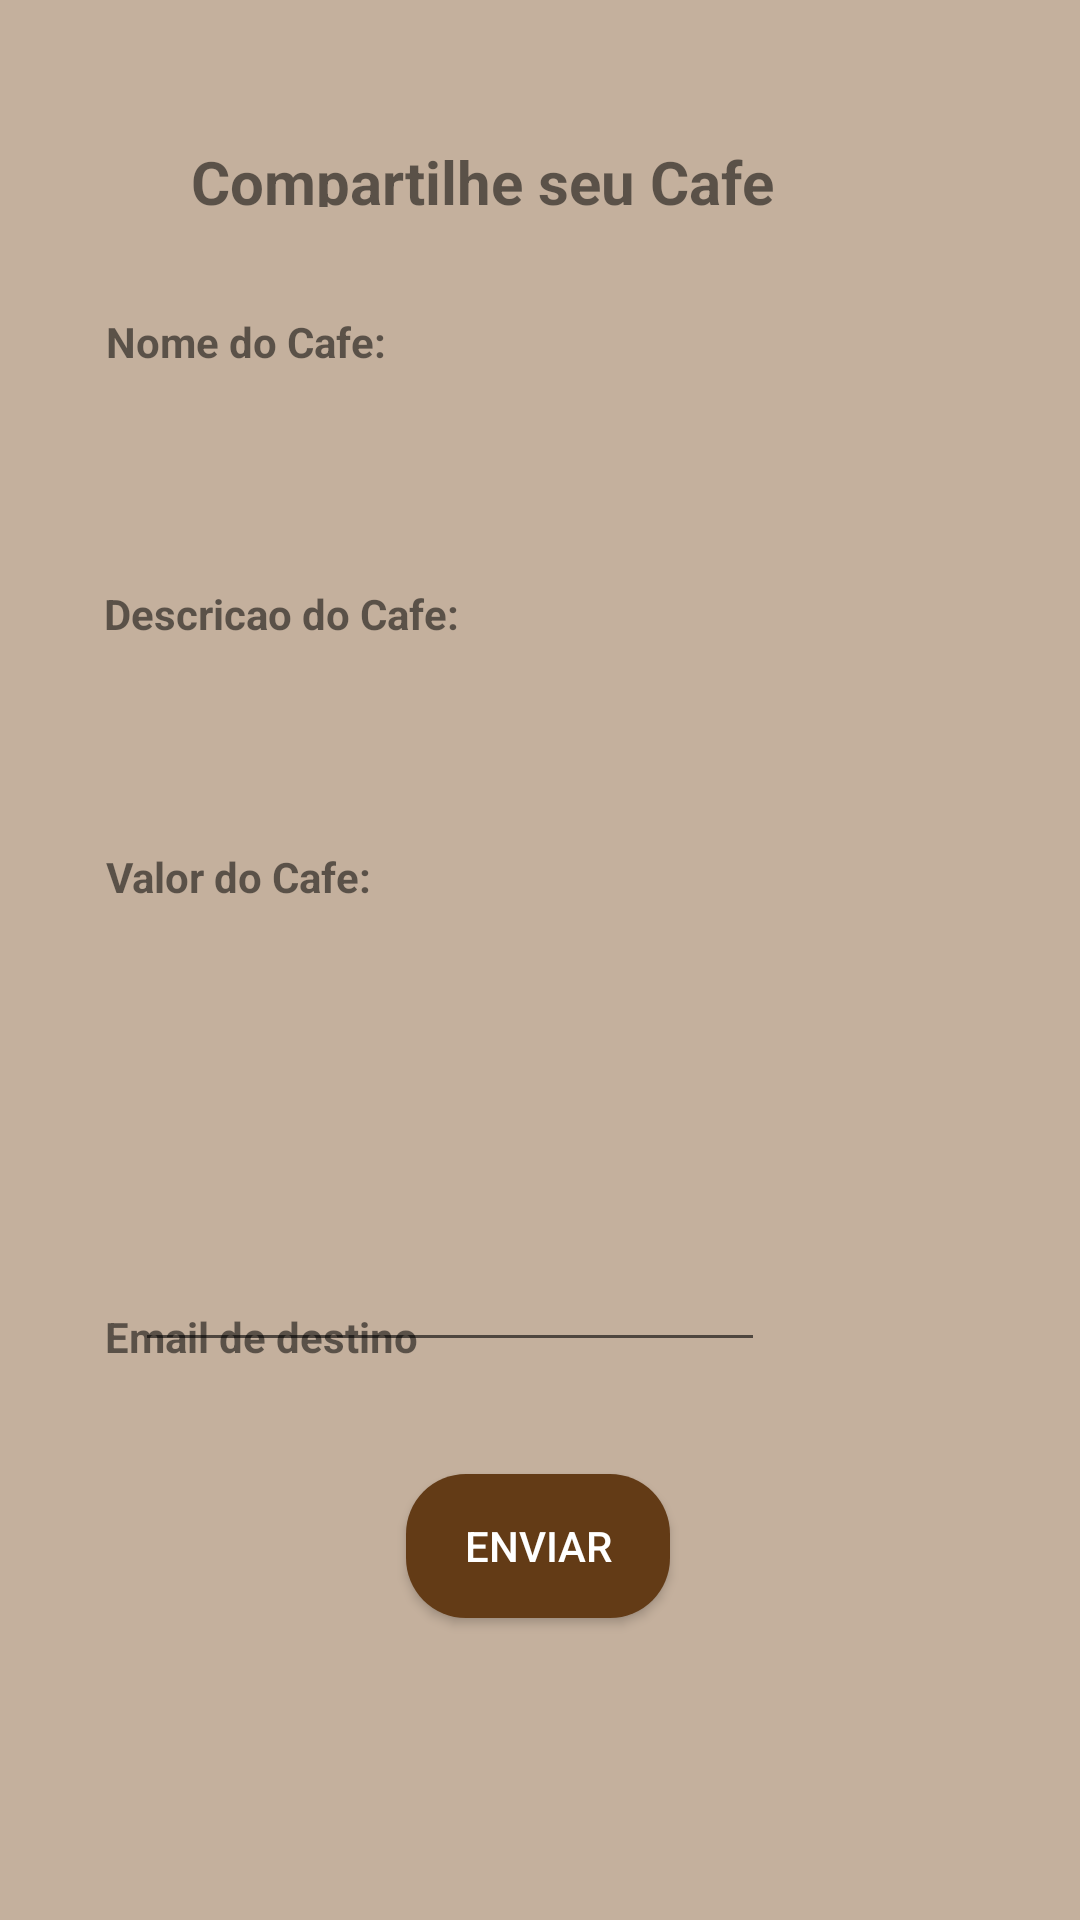

Here is an Android app screen rendered from its layout file. Give the layout XML and the strings, colors and styles it references.
<!-- AndroidManifest.xml: application theme Theme.ProjetoCafe -->
<!-- res/layout/activity_email_cafe.xml -->
<?xml version="1.0" encoding="utf-8"?>
<androidx.constraintlayout.widget.ConstraintLayout xmlns:android="http://schemas.android.com/apk/res/android"
    xmlns:app="http://schemas.android.com/apk/res-auto"
    android:layout_width="match_parent"
    android:layout_height="match_parent"
    xmlns:tools="http://schemas.android.com/tools"
    tools:context="br.edu.ifrs.projetocafe.view.EmailCafeActivity"
    android:background="@color/marromMedioClaro">

    <TextView
        android:id="@+id/textView"
        android:layout_width="232dp"
        android:layout_height="22dp"
        android:text="@string/EmailText"
        android:textSize="20sp"
        android:textStyle="bold"
        app:layout_constraintBottom_toBottomOf="parent"
        app:layout_constraintEnd_toEndOf="parent"
        app:layout_constraintHorizontal_bias="0.497"
        app:layout_constraintStart_toStartOf="parent"
        app:layout_constraintTop_toTopOf="parent"
        app:layout_constraintVertical_bias="0.076" />

    <TextView
        android:id="@+id/textViewNome"
        android:layout_width="wrap_content"
        android:layout_height="wrap_content"
        android:text="@string/TelaEditNomeCafe"
        android:textStyle="bold"
        app:layout_constraintBottom_toBottomOf="parent"
        app:layout_constraintEnd_toEndOf="parent"
        app:layout_constraintHorizontal_bias="0.133"
        app:layout_constraintStart_toStartOf="parent"
        app:layout_constraintTop_toTopOf="parent"
        app:layout_constraintVertical_bias="0.168" />


    <androidx.appcompat.widget.AppCompatTextView
        android:id="@+id/emailTextNome"
        android:layout_width="wrap_content"
        android:layout_height="wrap_content"
        android:layout_marginLeft="8dp"
        android:layout_marginTop="8dp"
        android:layout_marginRight="8dp"
        android:layout_marginBottom="7dp"
        android:ems="12"
        android:textSize="15sp"
        android:textStyle="bold"
        app:layout_constraintBottom_toBottomOf="parent"
        app:layout_constraintHorizontal_bias="0.275"
        app:layout_constraintLeft_toLeftOf="parent"
        app:layout_constraintRight_toRightOf="parent"
        app:layout_constraintTop_toBottomOf="@+id/textView"
        app:layout_constraintVertical_bias="0.111" />

    <TextView
        android:id="@+id/textViewDescricao"
        android:layout_width="wrap_content"
        android:layout_height="wrap_content"
        android:text="@string/TelaEditDescricao"
        android:textStyle="bold"
        app:layout_constraintBottom_toBottomOf="parent"
        app:layout_constraintEnd_toEndOf="parent"
        app:layout_constraintHorizontal_bias="0.143"
        app:layout_constraintStart_toStartOf="parent"
        app:layout_constraintTop_toTopOf="parent"
        app:layout_constraintVertical_bias="0.314" />

    <androidx.appcompat.widget.AppCompatTextView
        android:id="@+id/emailTextDescricao"
        android:layout_width="wrap_content"
        android:layout_height="wrap_content"
        android:layout_marginLeft="8dp"
        android:layout_marginTop="8dp"
        android:layout_marginRight="8dp"
        android:layout_marginBottom="7dp"
        android:ems="12"
        android:textSize="15sp"
        android:textStyle="bold"
        app:layout_constraintBottom_toBottomOf="parent"
        app:layout_constraintHorizontal_bias="0.275"
        app:layout_constraintLeft_toLeftOf="parent"
        app:layout_constraintRight_toRightOf="parent"
        app:layout_constraintTop_toBottomOf="@+id/textView"
        app:layout_constraintVertical_bias="0.285" />

    <TextView
        android:id="@+id/textViewValor"
        android:layout_width="wrap_content"
        android:layout_height="wrap_content"
        android:text="@string/TelaEditValor"
        android:textStyle="bold"
        app:layout_constraintBottom_toBottomOf="parent"
        app:layout_constraintEnd_toEndOf="parent"
        app:layout_constraintHorizontal_bias="0.13"
        app:layout_constraintStart_toStartOf="parent"
        app:layout_constraintTop_toTopOf="parent"
        app:layout_constraintVertical_bias="0.455" />

    <androidx.appcompat.widget.AppCompatTextView
        android:id="@+id/emailTextValor"
        android:layout_width="wrap_content"
        android:layout_height="wrap_content"
        android:layout_marginLeft="8dp"
        android:layout_marginTop="8dp"
        android:layout_marginRight="8dp"
        android:layout_marginBottom="7dp"
        android:ems="12"
        android:textSize="15sp"
        android:textStyle="bold"
        app:layout_constraintBottom_toBottomOf="parent"
        app:layout_constraintHorizontal_bias="0.275"
        app:layout_constraintLeft_toLeftOf="parent"
        app:layout_constraintRight_toRightOf="parent"
        app:layout_constraintTop_toBottomOf="@+id/textView"
        app:layout_constraintVertical_bias="0.437" />

    <TextView
        android:id="@+id/textViewEnvio"
        android:layout_width="wrap_content"
        android:layout_height="wrap_content"
        android:layout_marginTop="436dp"
        android:text="@string/EmailEnvio"
        android:textStyle="bold"
        app:layout_constraintEnd_toEndOf="parent"
        app:layout_constraintHorizontal_bias="0.137"
        app:layout_constraintStart_toStartOf="parent"
        app:layout_constraintTop_toTopOf="parent" />

    <androidx.appcompat.widget.AppCompatEditText
        android:id="@+id/emailTextEmail"
        android:layout_width="wrap_content"
        android:layout_height="wrap_content"
        android:layout_marginLeft="8dp"
        android:layout_marginTop="8dp"
        android:layout_marginRight="8dp"
        android:layout_marginBottom="7dp"
        android:ems="10"
        android:inputType="textPersonName"
        app:layout_constraintBottom_toBottomOf="parent"
        app:layout_constraintHorizontal_bias="0.275"
        app:layout_constraintLeft_toLeftOf="parent"
        app:layout_constraintRight_toRightOf="parent"
        app:layout_constraintTop_toBottomOf="@+id/textView"
        app:layout_constraintVertical_bias="0.652" />

    <androidx.appcompat.widget.AppCompatButton
        android:id="@+id/buttonEnvio"
        android:layout_width="wrap_content"
        android:layout_height="wrap_content"
        android:layout_marginLeft="8dp"
        android:layout_marginRight="8dp"
        android:background="@drawable/botaoradius"
        android:text="@string/EmailBTN"
        android:textColor="#FFFFFF"
        app:layout_constraintBottom_toBottomOf="parent"
        app:layout_constraintHorizontal_bias="0.498"
        app:layout_constraintLeft_toLeftOf="parent"
        app:layout_constraintRight_toRightOf="parent"
        app:layout_constraintTop_toTopOf="parent"
        app:layout_constraintVertical_bias="0.83" />


</androidx.constraintlayout.widget.ConstraintLayout>
<!-- resources referenced by this layout -->
<resources>
  <color name="marromMedioClaro">#C4B09D</color>
  <!-- drawable botaoradius (drawable) -->
  <shape xmlns:android="http://schemas.android.com/apk/res/android"
      android:shape="rectangle">
      <corners android:radius="20dp" />
      <solid android:color="#633B16" />
  </shape>
  <string name="EmailBTN">Enviar</string>
  <string name="EmailEnvio">Email de destino</string>
  <string name="EmailText">Compartilhe seu Cafe</string>
  <string name="TelaEditDescricao">Descricao do Cafe:</string>
  <string name="TelaEditNomeCafe">Nome do Cafe:</string>
  <string name="TelaEditValor">Valor do Cafe:</string>
  <style name="Theme.ProjetoCafe" parent="Theme.MaterialComponents.DayNight.DarkActionBar">
          <item name="colorPrimary">@color/marromEscuro</item>
          <item name="colorPrimaryVariant">@color/marromMedio</item>
          <item name="colorOnPrimary">@color/marromMedioClaro</item>
  
          <item name="colorSecondary">@color/black</item>
          <item name="colorSecondaryVariant">@color/marromMedio</item>
          <item name="colorOnSecondary">@color/black</item>
  
          <item name="android:statusBarColor" tools:targetApi="l">?attr/colorPrimaryVariant</item>
  
  
      </style>
  <color name="marromEscuro">#633B16</color>
  <color name="marromMedio">#A27B57</color>
  <color name="black">#FF000000</color>
</resources>
